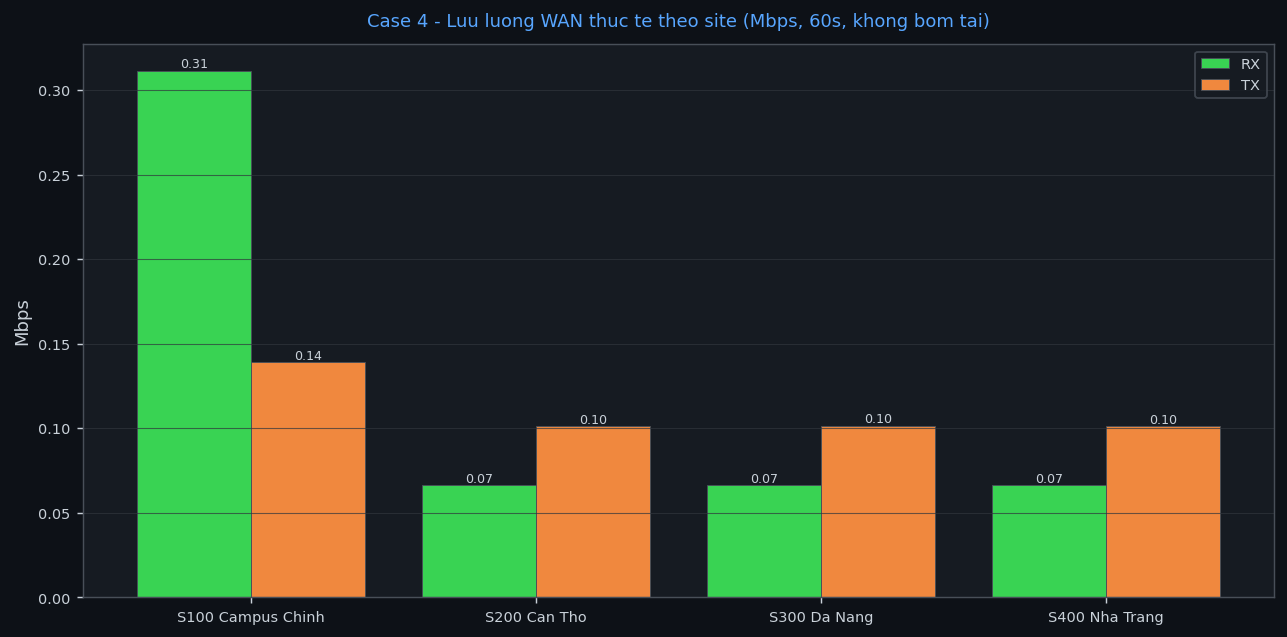

The file beside this chart, header and first rows:
Site, Ten, Delay_LAN_ms, Delay_WAN_ms, Jitter_LAN_ms, Jitter_WAN_ms, Loss_LAN_pct, Loss_WAN_pct, Tuyen_LAN_ok, Tuyen_WAN_ok, Thr_RX_Mbps, Thr_TX_Mbps, Thr_Dinh_Mbps, Thoi_gian
100, S100 Campus Chinh, , , , , , , , , 0.312, 0.139, 0.47, 2026-10-25 16:12:49
200, S200 Can Tho, , , , , , , , , 0.066, 0.101, 0.17, 2026-10-25 16:12:49
300, S300 Da Nang, , , , , , , , , 0.066, 0.102, 0.169, 2026-10-25 16:12:49
400, S400 Nha Trang, , , , , , , , , 0.066, 0.101, 0.169, 2026-10-25 16:12:49
